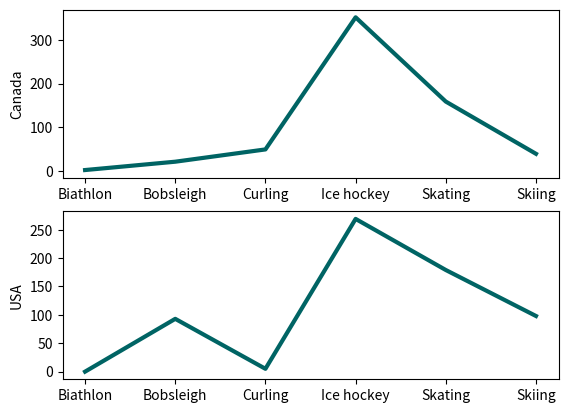

Write Python code to recreate this figure.
import matplotlib.pyplot as plt
import numpy as np

#plot 1:
sports = ['Biathlon', 'Bobsleigh', 'Curling','Ice hockey','Skating','Skiing']
medals = [3, 22, 50, 351, 159,40 ]

plt.subplot(2, 1, 1)
plt.plot(sports,medals,color=(0/255, 100/255, 100/255), linewidth=3.0)
plt.ylabel("Canada")

#plot 2:
sports = ['Biathlon', 'Bobsleigh', 'Curling','Ice hockey','Skating','Skiing']
medals = [0, 93, 5, 269, 179, 98]

plt.subplot(2, 1, 2)
plt.plot(sports,medals,color=(0/255, 100/255, 100/255), linewidth=3.0)
plt.ylabel("USA")


plt.show()